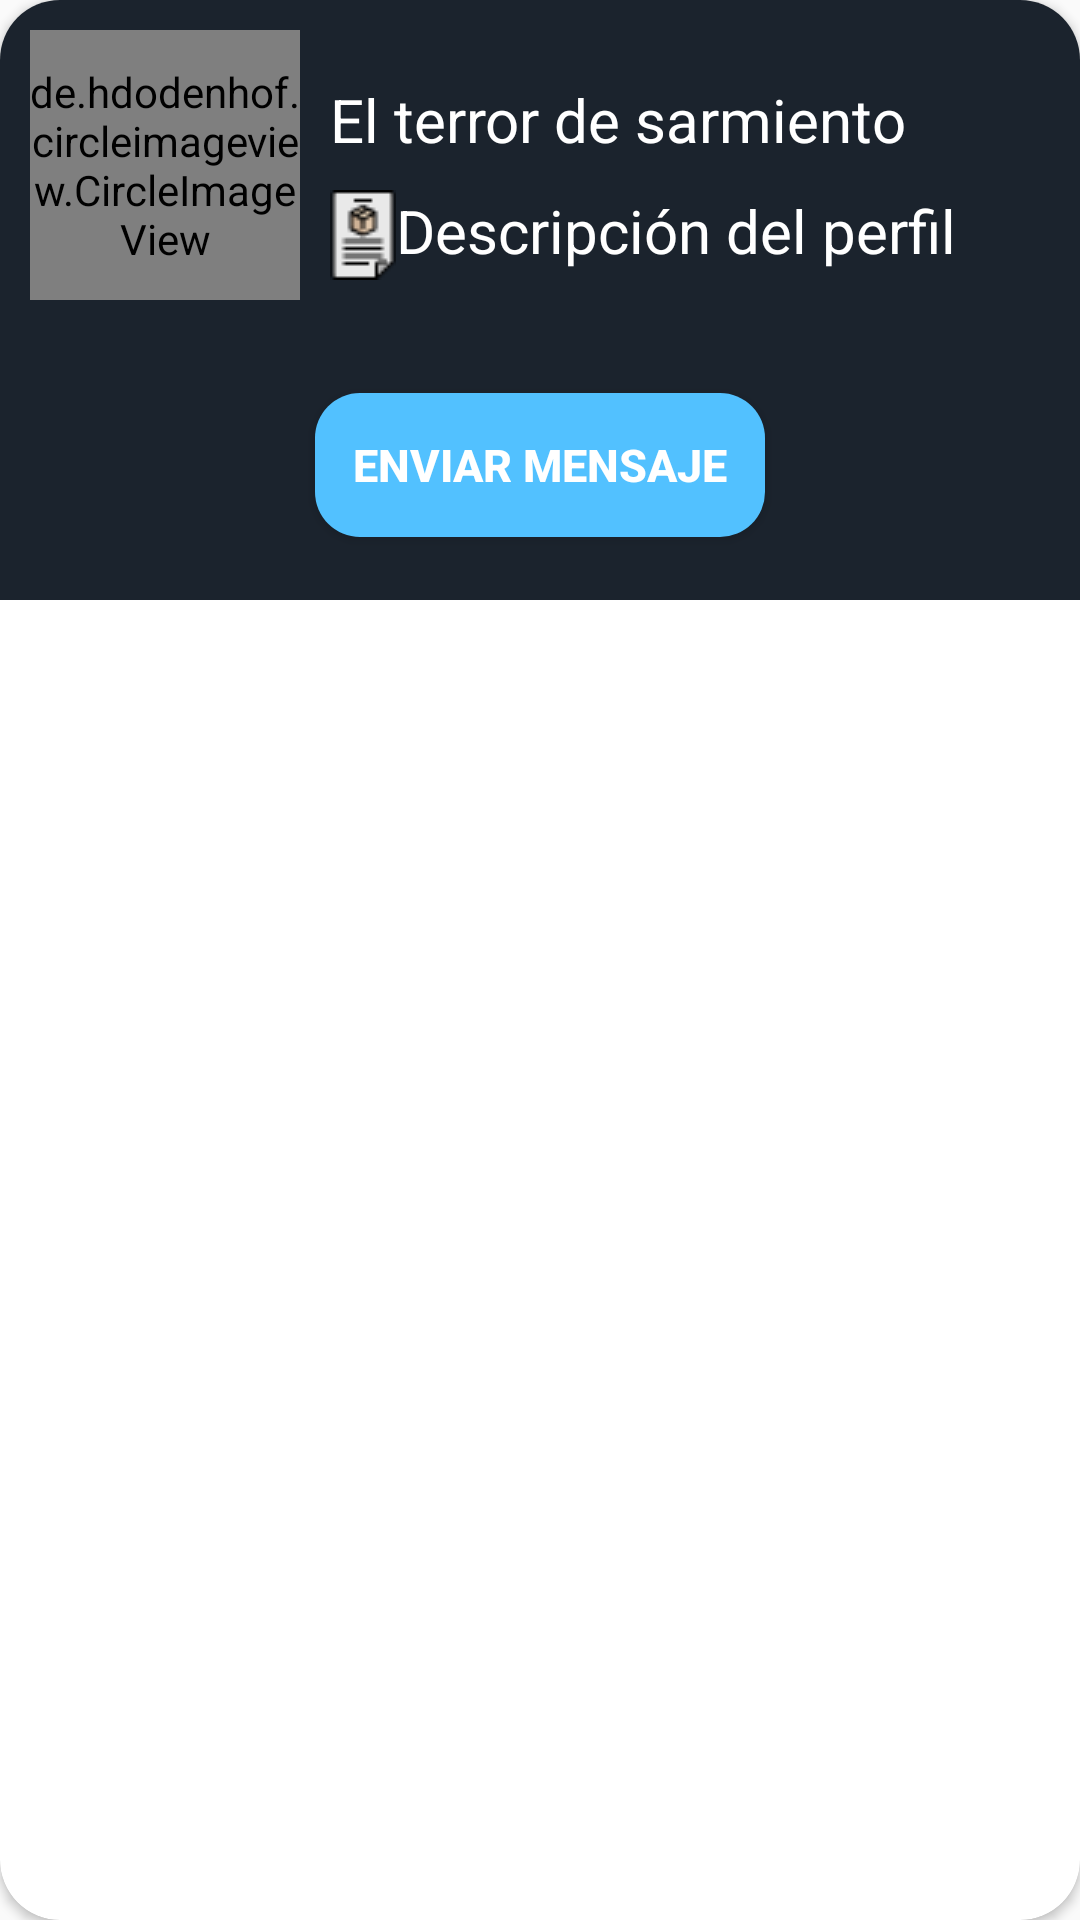

The Android layout XML behind this screen, and the referenced resources:
<!-- AndroidManifest.xml: application theme Theme.ProyectoMeep -->
<!-- res/layout/fragment_dialog_usuario.xml -->
<?xml version="1.0" encoding="utf-8"?>
<androidx.cardview.widget.CardView xmlns:android="http://schemas.android.com/apk/res/android"
    xmlns:tools="http://schemas.android.com/tools"
    android:layout_width="match_parent"
    android:layout_height="wrap_content"
    xmlns:app="http://schemas.android.com/apk/res-auto"
    android:layout_margin="20dp"
    app:cardCornerRadius="20dp">

    <LinearLayout
        android:layout_width="match_parent"
        android:layout_height="200dp"
        android:orientation="vertical"
        android:background="@color/fondoMeep"
        tools:ignore="MissingConstraints">

        <LinearLayout
            android:layout_width="match_parent"
            android:layout_height="wrap_content"
            android:layout_margin="10dp"
            android:orientation="horizontal">
            <de.hdodenhof.circleimageview.CircleImageView
                android:id="@+id/nav_header_imageView4"
                xmlns:app="http://schemas.android.com/apk/res-auto"
                android:layout_width="90dp"
                android:layout_height="90dp"
                android:layout_gravity="center_vertical"
                android:src="@drawable/psyduck_user"/>
            <LinearLayout
                android:layout_width="match_parent"
                android:layout_height="wrap_content"
                android:orientation="vertical"
                android:paddingLeft="10dp"
                android:gravity="center_horizontal"
                android:layout_gravity="center_vertical">

                <TextView
                    android:id="@+id/logUsuario"
                    android:layout_width="match_parent"
                    android:layout_height="wrap_content"
                    android:textColor="@color/white"
                    android:textSize="20sp"
                    android:layout_marginVertical="10dp"
                    android:text="@string/dialog1"/>

                <TextView
                    android:layout_width="match_parent"
                    android:layout_height="wrap_content"
                    android:textColor="@color/white"
                    android:drawableStart="@drawable/ic_descripcion"
                    android:textSize="20sp"
                    android:text="@string/dialog2"/>

            </LinearLayout>
        </LinearLayout>
        <LinearLayout
            android:layout_width="match_parent"
            android:layout_height="match_parent"
            android:gravity="center"
            android:orientation="horizontal">

            <Button
                android:id="@+id/btnEnviarMensaje"
                android:layout_width="150dp"
                android:layout_height="wrap_content"
                android:textColor="@color/white"
                android:textStyle="bold"
                android:layout_marginHorizontal="15dp"
                android:textSize="15sp"
                android:background="@drawable/edit_boton_celeste"
                android:text="Enviar mensaje"/>

        </LinearLayout>
    </LinearLayout>

</androidx.cardview.widget.CardView>
<!-- resources referenced by this layout -->
<resources>
  <color name="fondoMeep">#1B232D</color>
  <color name="white">#FFFFFFFF</color>
  <!-- drawable edit_boton_celeste (drawable) -->
  <?xml version="1.0" encoding="utf-8"?>
  <selector xmlns:android="http://schemas.android.com/apk/res/android">
  
      <item>
          <shape android:shape="rectangle">
  
              <solid android:color="@color/btnColor"/>
              <corners android:radius="15dp"/>
          </shape>
      </item>
  
  </selector>
  <!-- drawable ic_descripcion: png bitmap (drawable, 707 bytes) -->
  <!-- drawable psyduck_user: png bitmap (drawable, 514737 bytes) -->
  <string name="dialog1" translatable="false">El terror de sarmiento</string>
  <string name="dialog2">Descripción del perfil</string>
  
      =========================================
      TAREAS
  <style name="Theme.ProyectoMeep" parent="Theme.AppCompat.Light.NoActionBar">
          
          <item name="colorPrimary">@color/purple_500</item>
          <item name="colorPrimaryVariant">@color/purple_700</item>
          <item name="colorOnPrimary">@color/white</item>
          
          <item name="colorSecondary">@color/teal_200</item>
          <item name="colorSecondaryVariant">@color/teal_700</item>
          <item name="colorOnSecondary">@color/black</item>
          
          <item name="android:statusBarColor">?attr/colorPrimaryVariant</item>
          
  
          <item name="windowActionBar">false</item>
          <item name="windowNoTitle">true</item>
      </style>
  <color name="btnColor">#52C1FF</color>
  <color name="purple_500">#52C1FF</color>
  <color name="purple_700">#FF3700B3</color>
  <color name="teal_200">#FF03DAC5</color>
  <color name="teal_700">#FF018786</color>
  <color name="black">#FF000000</color>
</resources>
